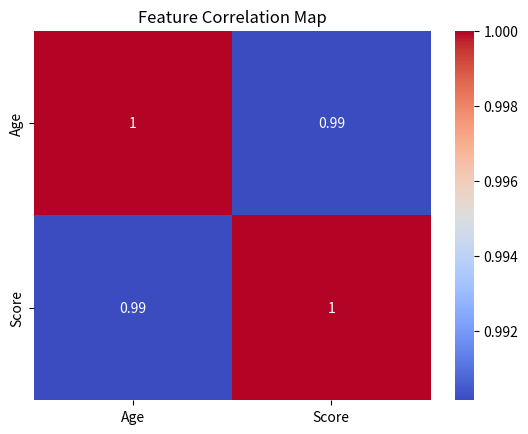

Generate this figure with matplotlib:
import seaborn as sns
import matplotlib.pyplot as plt
import pandas as pd

data = {
    'Age': [21, 22, 23, 24, 25],
    'Score': [80, 82, 88, 92, 95]
}

df = pd.DataFrame(data)

sns.heatmap(df.corr(), annot=True, cmap='coolwarm')
plt.title("Feature Correlation Map")
plt.show()
